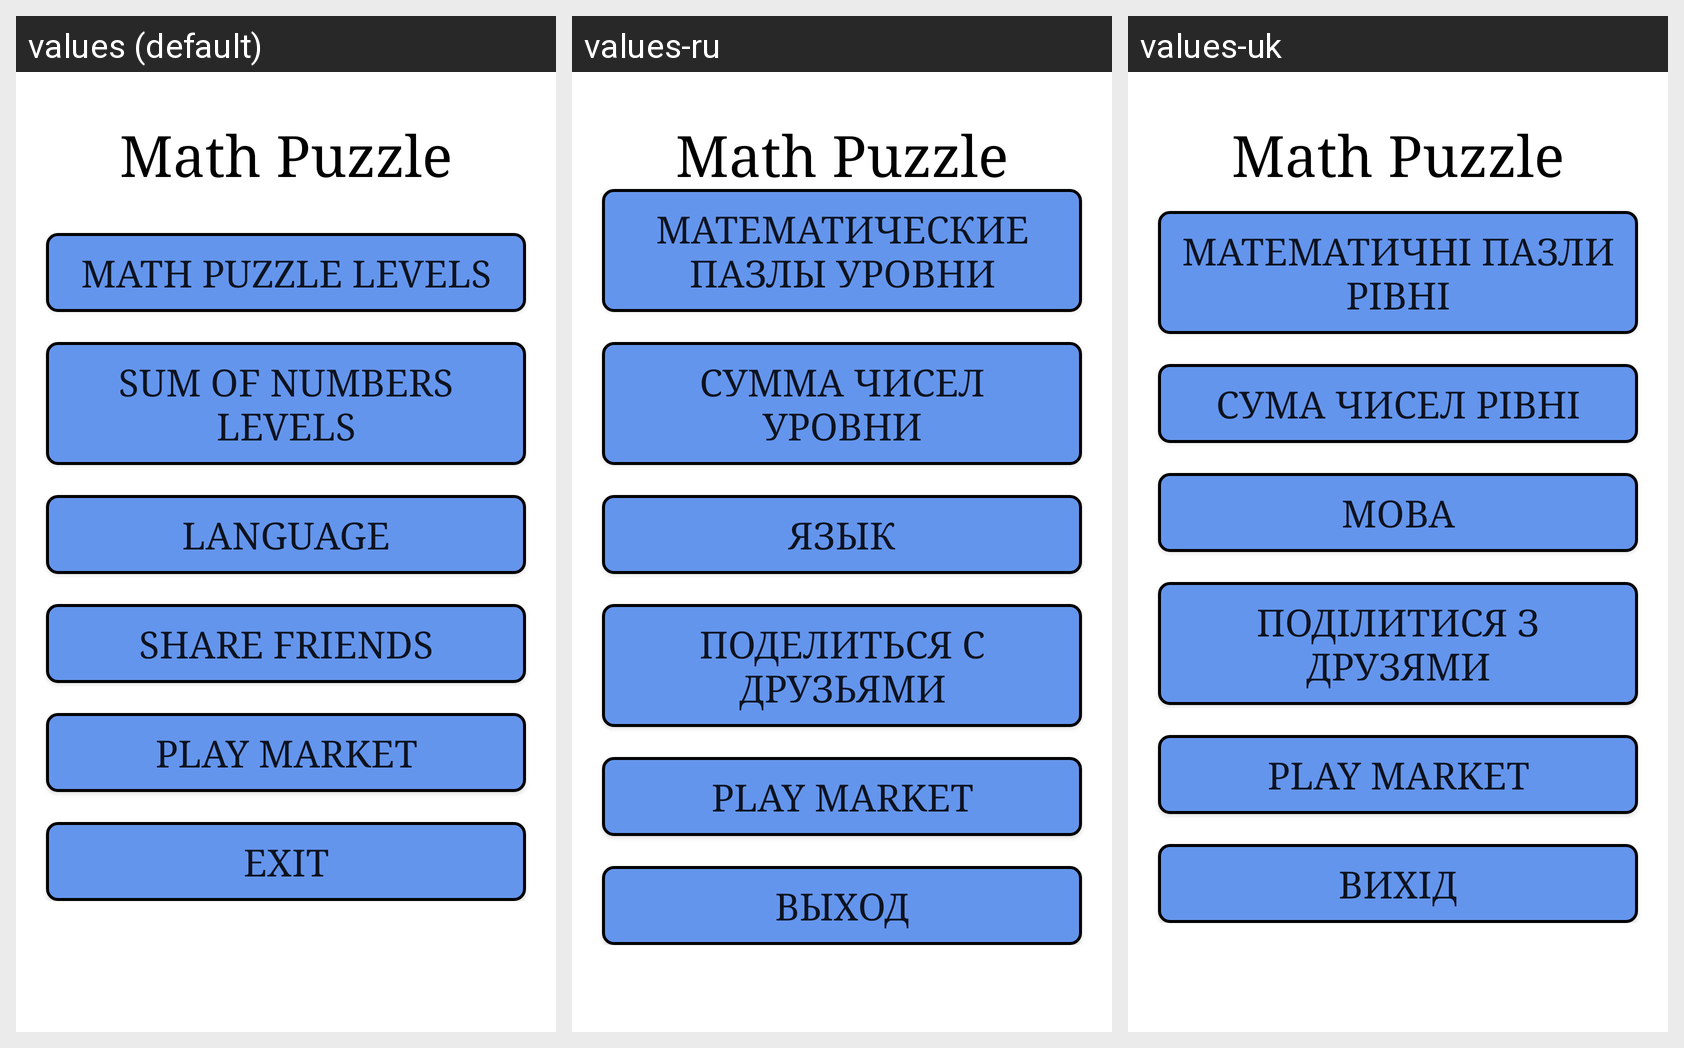

The same Android screen rendered under several of its app's locales, left to right. List the strings drawn on it with the default value and each locale's translation.
Android screen res/layout/activity_start.xml rendered under 3 locales, left to right: values (default), values-ru, values-uk. Device: Nexus 5 (rendered at 1080×1920; each locale shown at half size, 540×960, under a caption strip naming it); theme AppTheme.
Strings drawn on this screen, with the default value and each locale's value (text and hints the layout hard-codes, and strings that could not be matched under every locale, appear in the picture but are not listed):

math_puzzlesStart
  values: Math Puzzle
  values-ru: Math Puzzle
  values-uk: Math Puzzle

math_puzzle_levelsStart
  values: Math Puzzle Levels
  values-ru: Математические пазлы уровни
  values-uk: Математичні пазли рівні

sum_of_numbers_levelsStart
  values: Sum of numbers Levels
  values-ru: Сумма чисел уровни
  values-uk: Сума чисел рівні

languageStart
  values: Language
  values-ru: Язык
  values-uk: Мова

share_friendsStart
  values: Share friends
  values-ru: Поделиться с друзьями
  values-uk: Поділитися з друзями

play_marketStart
  values: Play Market
  values-ru: Play Market
  values-uk: Play Market

exitStart
  values: Exit
  values-ru: Выход
  values-uk: Вихід
